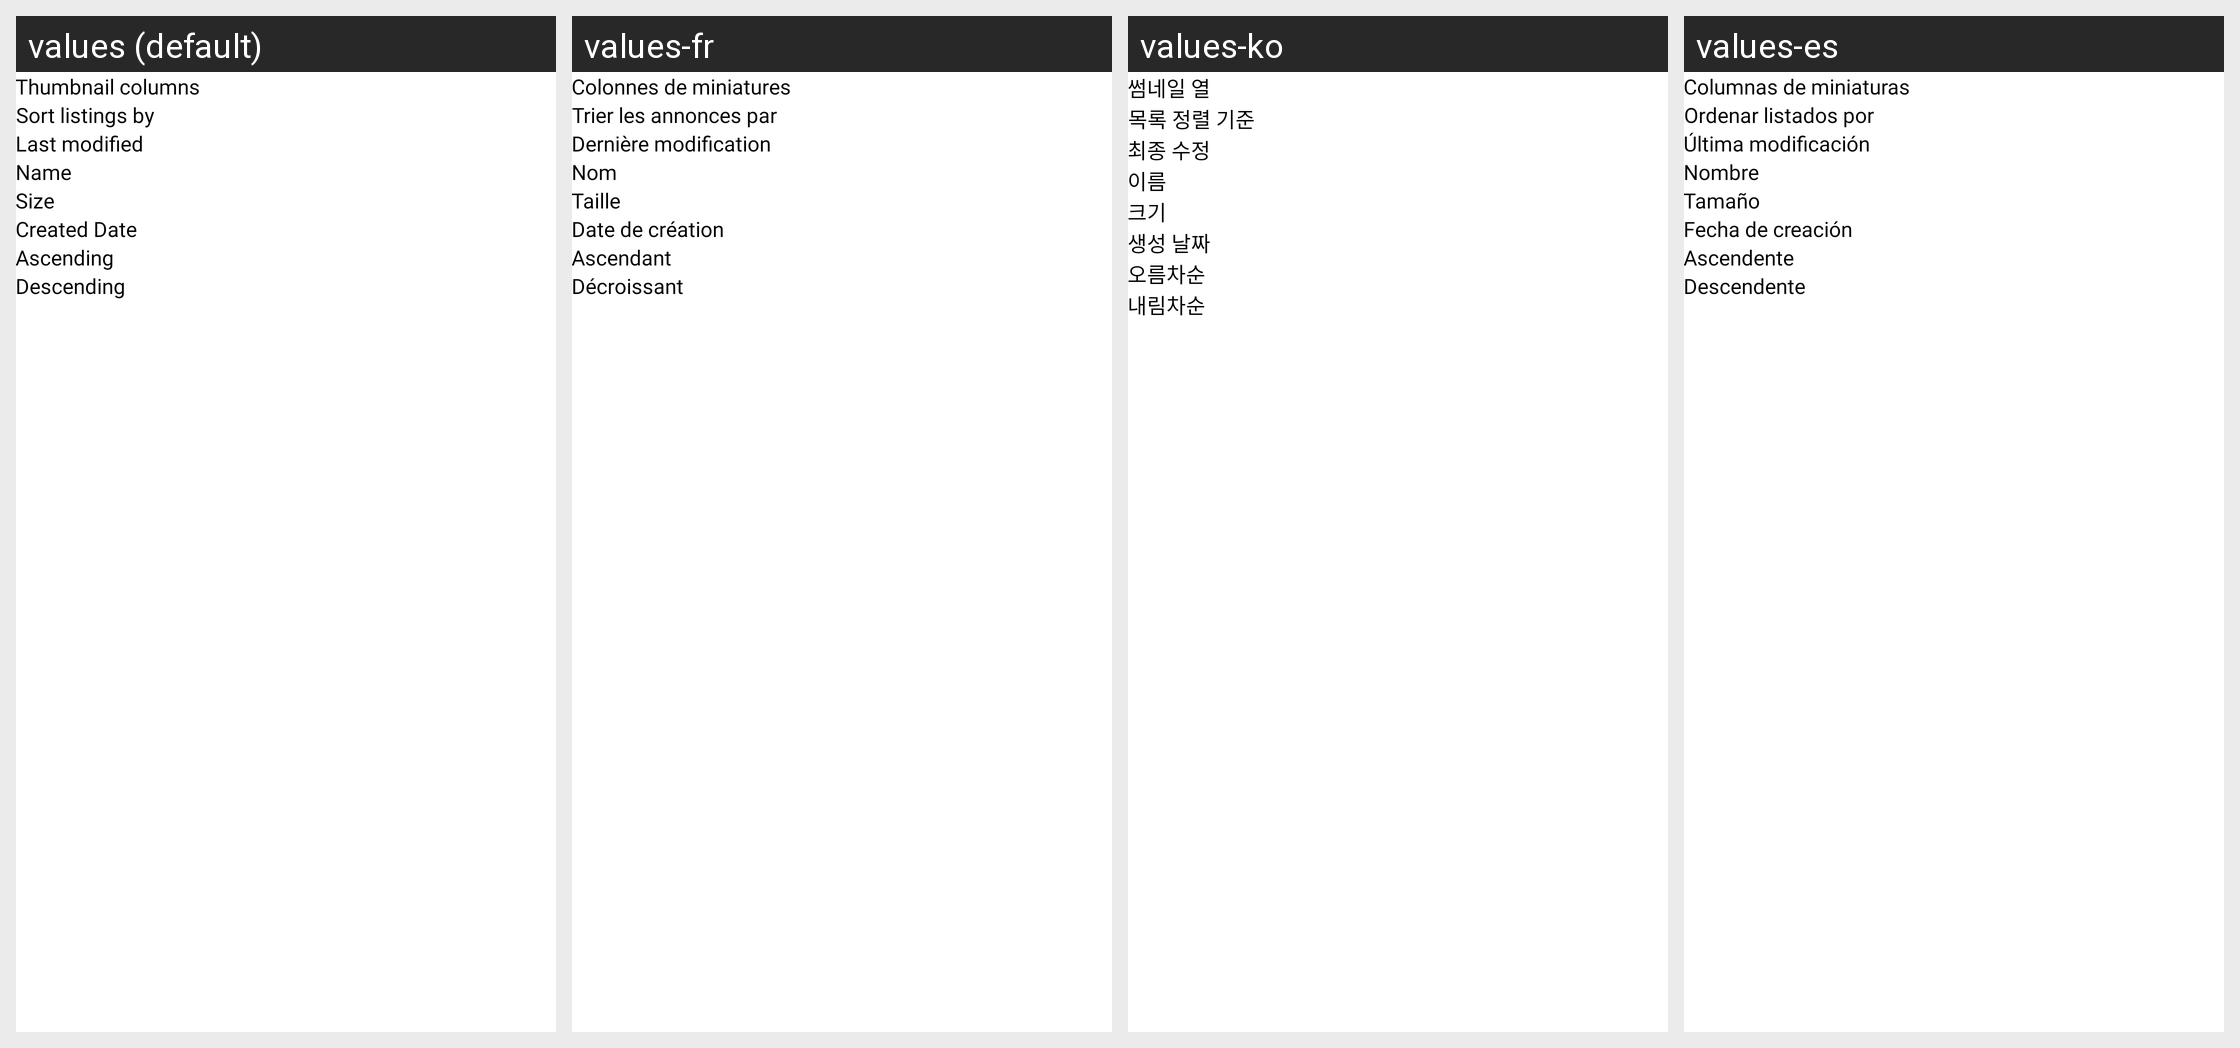

For this localized Android screen grid, give each drawn string resource with its value in every locale shown.
Android screen res/layout/dialog_b_more_albums.xml rendered under 4 locales, left to right: values (default), values-fr, values-ko, values-es. Device: Nexus 5 (rendered at 1080×1920; each locale shown at half size, 540×960, under a caption strip naming it); theme Theme.Gallery.
Other locales in the repository, not shown: values-de, values-hi, values-in, values-it, values-ja, values-nl, values-pt, values-ru, values-sv, values-zh.
Strings drawn on this screen, with the default value and each locale's value (text and hints the layout hard-codes, and strings that could not be matched under every locale, appear in the picture but are not listed):

str_87
  values: Thumbnail columns
  values-fr: Colonnes de miniatures
  values-ko: 썸네일 열
  values-es: Columnas de miniaturas

str_86
  values: Sort listings by
  values-fr: Trier les annonces par
  values-ko: 목록 정렬 기준
  values-es: Ordenar listados por

str_81
  values: Last modified
  values-fr: Dernière modification
  values-ko: 최종 수정
  values-es: Última modificación

str_108
  values: Name
  values-fr: Nom
  values-ko: 이름
  values-es: Nombre

str_106
  values: Size
  values-fr: Taille
  values-ko: 크기
  values-es: Tamaño

str_107
  values: Created Date
  values-fr: Date de création
  values-ko: 생성 날짜
  values-es: Fecha de creación

str_109
  values: Ascending
  values-fr: Ascendant
  values-ko: 오름차순
  values-es: Ascendente

str_110
  values: Descending
  values-fr: Décroissant
  values-ko: 내림차순
  values-es: Descendente
